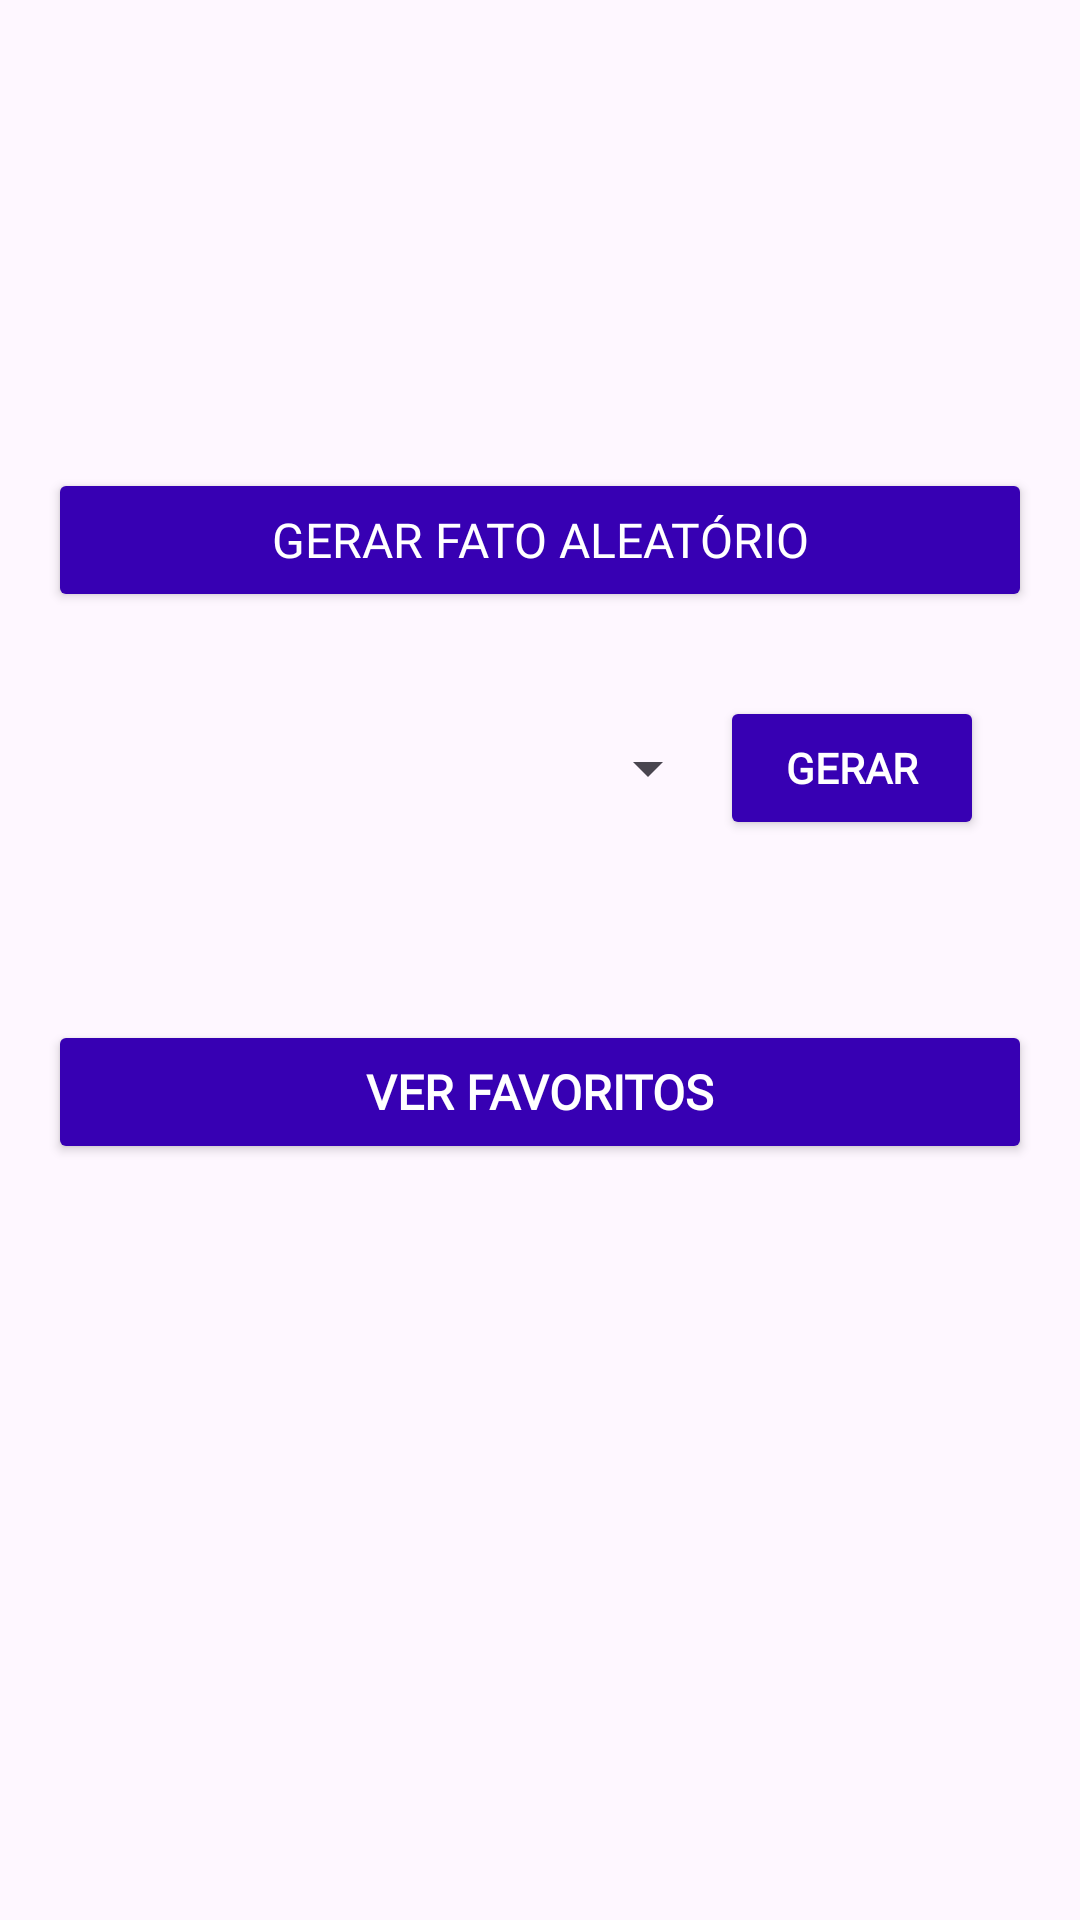

Here is an Android app screen rendered from its layout file. Give the layout XML and the strings, colors and styles it references.
<!-- AndroidManifest.xml: application theme Theme.FatoRapido -->
<!-- res/layout/activity_main.xml -->
<?xml version="1.0" encoding="utf-8"?>
<androidx.constraintlayout.widget.ConstraintLayout xmlns:android="http://schemas.android.com/apk/res/android"
    xmlns:app="http://schemas.android.com/apk/res-auto"
    xmlns:tools="http://schemas.android.com/tools"
    android:layout_width="match_parent"
    android:layout_height="match_parent"
    android:background="@drawable/background"
    tools:context=".activities.MainActivity">

    <Button
        android:id="@+id/buttonFatoAleatorio"
        android:layout_width="0dp"
        android:layout_height="wrap_content"
        android:layout_margin="16dp"
        android:layout_marginStart="16dp"
        android:layout_marginTop="3dp"
        android:layout_marginEnd="16dp"
        android:backgroundTint="@color/purple_700"
        android:fontFamily="@font/adlam_display"
        android:text="Gerar Fato Aleatório"
        android:textAlignment="center"
        android:textColor="@color/white"
        android:textSize="16sp"
        app:layout_constraintEnd_toEndOf="parent"
        app:layout_constraintHorizontal_bias="0.0"
        app:layout_constraintStart_toStartOf="parent"
        app:layout_constraintTop_toBottomOf="@+id/imageView" />

    <LinearLayout
        android:id="@+id/layoutCategoria"
        android:layout_width="0dp"
        android:layout_height="wrap_content"
        android:layout_marginStart="16dp"
        android:layout_marginTop="28dp"
        android:layout_marginEnd="16dp"
        android:orientation="horizontal"
        android:paddingStart="16dp"
        android:paddingEnd="16dp"
        app:layout_constraintEnd_toEndOf="parent"
        app:layout_constraintHorizontal_bias="0.0"
        app:layout_constraintStart_toStartOf="parent"
        app:layout_constraintTop_toBottomOf="@+id/buttonFatoAleatorio">

        <Spinner
            android:id="@+id/spinnerCategorias"
            android:layout_width="0dp"
            android:layout_height="match_parent"
            android:layout_weight="1" />

        <Button
            android:id="@+id/buttonPorCategoria"
            android:layout_width="wrap_content"
            android:layout_height="wrap_content"
            android:backgroundTint="@color/purple_700"
            android:fontFamily="@font/adlam_display"
            android:text="Gerar"
            android:textAlignment="center"
            android:textColor="@color/white"
            android:textSize="14sp"
            android:textStyle="bold" />

    </LinearLayout>

    <Button
        android:id="@+id/buttonVerFavoritos"
        android:layout_width="0dp"
        android:layout_height="wrap_content"
        android:layout_marginStart="16dp"
        android:layout_marginTop="30dp"
        android:layout_marginEnd="16dp"
        android:backgroundTint="@color/purple_700"
        android:fontFamily="@font/adlam_display"
        android:text="Ver Favoritos"
        android:textAlignment="center"
        android:textColor="@color/white"
        android:textSize="16sp"
        android:textStyle="bold"
        app:layout_constraintEnd_toEndOf="parent"
        app:layout_constraintHorizontal_bias="0.0"
        app:layout_constraintStart_toStartOf="parent"
        app:layout_constraintTop_toBottomOf="@+id/recyclerViewFatos" />

    <ProgressBar
        android:id="@+id/progressBar"
        style="?android:attr/progressBarStyle"
        android:layout_width="wrap_content"
        android:layout_height="wrap_content"
        android:visibility="gone"
        app:layout_constraintBottom_toBottomOf="parent"
        app:layout_constraintEnd_toEndOf="parent"
        app:layout_constraintStart_toStartOf="parent"
        app:layout_constraintTop_toBottomOf="@+id/buttonVerFavoritos" />

    <androidx.recyclerview.widget.RecyclerView
        android:id="@+id/recyclerViewFatos"
        android:layout_width="0dp"
        android:layout_height="wrap_content"
        android:layout_marginStart="16dp"
        android:layout_marginTop="30dp"
        android:layout_marginEnd="16dp"
        app:layout_constraintEnd_toEndOf="parent"
        app:layout_constraintHorizontal_bias="0.0"
        app:layout_constraintStart_toStartOf="parent"
        app:layout_constraintTop_toBottomOf="@+id/layoutCategoria" />

    <TextView
        android:id="@+id/textViewUltimaBusca"
        android:layout_width="wrap_content"
        android:layout_height="wrap_content"
        android:layout_margin="16dp"
        android:fontFamily="@font/adlam_display"
        android:textAlignment="viewStart"
        android:textColor="@color/white"
        android:textSize="16sp"
        android:textStyle="bold"
        app:layout_constraintBottom_toBottomOf="parent"
        app:layout_constraintStart_toStartOf="parent" />

    <ImageView
        android:id="@+id/imageView"
        android:layout_width="217dp"
        android:layout_height="110dp"
        android:layout_marginStart="16dp"
        android:layout_marginTop="30dp"
        android:layout_marginEnd="16dp"
        app:layout_constraintEnd_toEndOf="parent"
        app:layout_constraintStart_toStartOf="parent"
        app:layout_constraintTop_toTopOf="parent"
        app:srcCompat="@drawable/icon" />

</androidx.constraintlayout.widget.ConstraintLayout>
<!-- resources referenced by this layout -->
<resources>
  <style name="Theme.FatoRapido" parent="Base.Theme.FatoRapido" />
  <style name="Base.Theme.FatoRapido" parent="Theme.Material3.DayNight.NoActionBar">
          
          
      </style>
  <!-- not gathered from this repository: default colours our renderer supplied (Android Studio template values) -->
  <color name="purple_700">#FF3700B3</color>
  <color name="white">#FFFFFFFF</color>
</resources>
